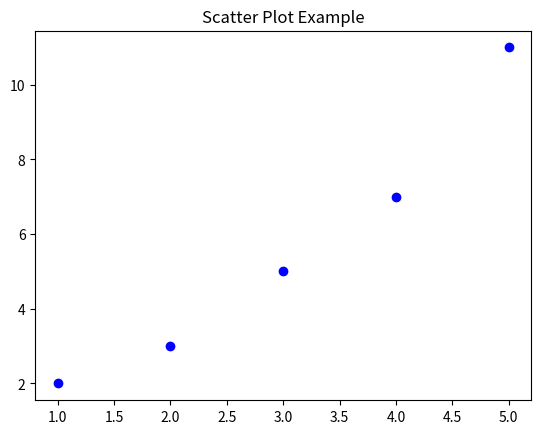

This chart was generated by the following Python code:
import matplotlib.pyplot as plt

x = [1, 2, 3, 4, 5]
y = [2, 3, 5, 7, 11]

plt.scatter(x, y, color='blue', marker='o')
plt.title('Scatter Plot Example')